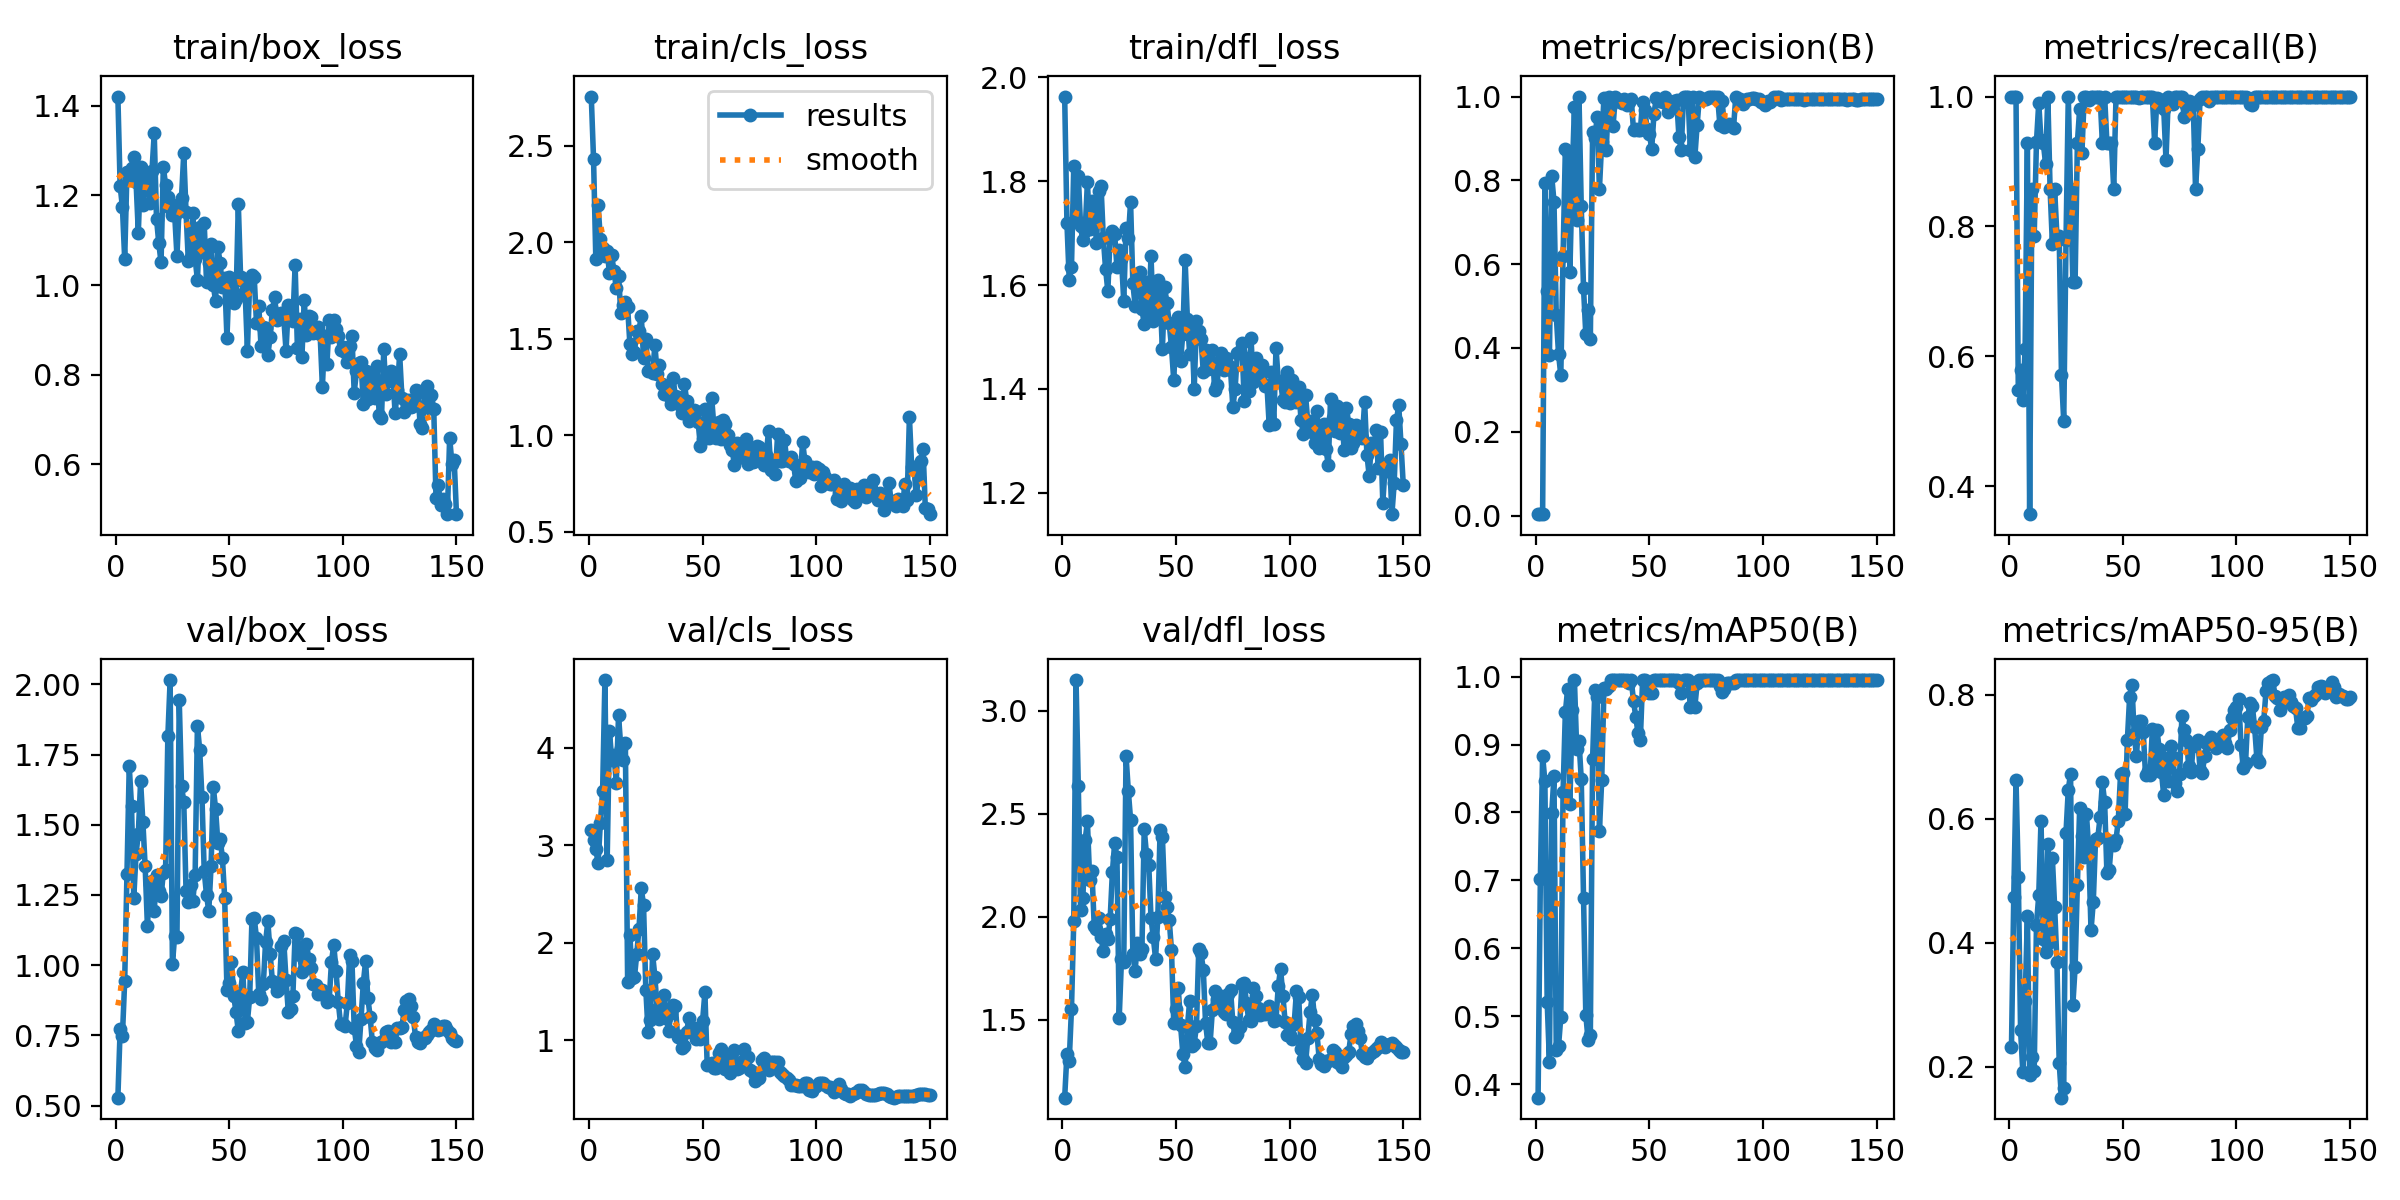

The file beside this chart, header and first rows:
epoch, time, train/box_loss, train/cls_loss, train/dfl_loss, metrics/precision(B), metrics/recall(B), metrics/mAP50(B), metrics/mAP50-95(B), val/box_loss, val/cls_loss, val/dfl_loss, lr/pg0, lr/pg1, lr/pg2
1, 19.39, 1.421, 2.756, 1.963, 0.00333, 1, 0.38, 0.2321, 0.5283, 3.159, 1.123, 0.0002, 0.0002, 0.0002
2, 38.3, 1.221, 2.432, 1.719, 0.00333, 1, 0.7014, 0.4733, 0.7719, 3.052, 1.336, 0.0004172, 0.0004172, 0.0004172
3, 56.74, 1.174, 1.912, 1.61, 0.00333, 1, 0.8832, 0.6622, 0.749, 2.963, 1.301, 0.0006316, 0.0006316, 0.0006316
4, 75.34, 1.058, 2.193, 1.636, 0.7928, 0.5484, 0.8462, 0.5068, 0.9435, 2.815, 1.555, 0.000843, 0.000843, 0.000843
5, 93.8, 1.253, 2.019, 1.829, 0.5362, 0.5785, 0.5215, 0.2587, 1.324, 3.227, 1.981, 0.001051, 0.001051, 0.001051
6, 112.3, 1.237, 1.971, 1.725, 0.3827, 0.5322, 0.4327, 0.1915, 1.708, 3.56, 3.148, 0.001257, 0.001257, 0.001257
7, 130.9, 1.261, 1.929, 1.809, 0.8103, 0.6117, 0.7986, 0.3055, 1.568, 4.694, 2.632, 0.00146, 0.00146, 0.00146
8, 149.7, 1.287, 1.953, 1.714, 0.7494, 0.9286, 0.8542, 0.4431, 1.24, 2.852, 2.035, 0.00166, 0.00166, 0.00166
9, 168.5, 1.231, 1.842, 1.686, 0.4783, 0.3571, 0.4496, 0.1859, 1.396, 4.167, 2.09, 0.001857, 0.001857, 0.001857
10, 186.7, 1.117, 1.932, 1.703, 0.3862, 0.8571, 0.4557, 0.2152, 1.469, 3.878, 2.371, 0.001881, 0.001881, 0.001881
11, 204.2, 1.262, 1.85, 1.798, 0.3347, 0.7857, 0.4985, 0.1936, 1.654, 3.929, 2.462, 0.001868, 0.001868, 0.001868
12, 221.5, 1.179, 1.765, 1.708, 0.6195, 0.9304, 0.8308, 0.429, 1.511, 3.642, 2.18, 0.001855, 0.001855, 0.001855
13, 238.7, 1.231, 1.828, 1.762, 0.8739, 0.9902, 0.9473, 0.4762, 1.353, 4.331, 2.221, 0.001842, 0.001842, 0.001842
14, 255.9, 1.242, 1.633, 1.742, 0.8672, 0.9328, 0.9812, 0.5971, 1.139, 4, 1.956, 0.001828, 0.001828, 0.001828
15, 273.1, 1.184, 1.677, 1.681, 0.581, 0.9286, 0.8128, 0.4053, 1.29, 3.876, 1.941, 0.001815, 0.001815, 0.001815
16, 290, 1.254, 1.691, 1.781, 0.8069, 0.8968, 0.9505, 0.3853, 1.298, 4.053, 1.994, 0.001802, 0.001802, 0.001802
17, 307, 1.338, 1.663, 1.791, 0.9753, 1, 0.995, 0.5596, 1.193, 1.594, 1.902, 0.001789, 0.001789, 0.001789
18, 324.3, 1.148, 1.471, 1.691, 0.7063, 0.8571, 0.8932, 0.4014, 1.32, 2.083, 1.832, 0.001776, 0.001776, 0.001776
19, 341.5, 1.093, 1.422, 1.631, 1, 0.7733, 0.9054, 0.5363, 1.264, 1.638, 1.917, 0.001762, 0.001762, 0.001762
20, 358.8, 1.051, 1.431, 1.588, 0.7387, 0.8571, 0.8491, 0.4577, 1.245, 1.644, 1.892, 0.001749, 0.001749, 0.001749
21, 375.4, 1.264, 1.541, 1.694, 0.5433, 0.7857, 0.6734, 0.3693, 1.328, 1.881, 1.987, 0.001736, 0.001736, 0.001736
22, 392.4, 1.223, 1.541, 1.705, 0.4329, 0.7857, 0.5024, 0.2063, 1.34, 2.144, 2.217, 0.001723, 0.001723, 0.001723
23, 409.8, 1.197, 1.62, 1.698, 0.4902, 0.5714, 0.4655, 0.1501, 1.817, 2.558, 2.358, 0.00171, 0.00171, 0.00171
24, 426.6, 1.173, 1.4, 1.634, 0.4214, 0.5, 0.4718, 0.1653, 2.015, 2.387, 2.288, 0.001696, 0.001696, 0.001696
25, 443.6, 1.156, 1.497, 1.667, 0.9159, 0.7784, 0.8794, 0.5778, 1.003, 1.519, 1.509, 0.001683, 0.001683, 0.001683
26, 460.6, 1.157, 1.332, 1.651, 0.9014, 1, 0.981, 0.6471, 1.105, 1.086, 1.796, 0.00167, 0.00167, 0.00167
27, 477.9, 1.065, 1.337, 1.568, 0.9503, 0.8571, 0.9703, 0.6725, 1.099, 1.212, 1.781, 0.001657, 0.001657, 0.001657
28, 494.7, 1.181, 1.321, 1.709, 0.7797, 0.7143, 0.7732, 0.2992, 1.945, 1.88, 2.782, 0.001644, 0.001644, 0.001644
29, 512, 1.194, 1.467, 1.69, 0.892, 0.7143, 0.8472, 0.3603, 1.639, 1.648, 2.612, 0.00163, 0.00163, 0.00163
30, 528.8, 1.294, 1.319, 1.76, 0.9977, 0.9286, 0.9827, 0.4935, 1.582, 1.324, 2.471, 0.001617, 0.001617, 0.001617
31, 545.8, 1.162, 1.362, 1.603, 0.8728, 0.9809, 0.9812, 0.6167, 1.262, 1.212, 1.82, 0.001604, 0.001604, 0.001604
32, 562.9, 1.053, 1.267, 1.56, 1, 0.9134, 0.9862, 0.572, 1.225, 1.295, 1.738, 0.001591, 0.001591, 0.001591
33, 579.3, 1.064, 1.211, 1.607, 0.9809, 1, 0.995, 0.5387, 1.287, 1.464, 1.874, 0.001578, 0.001578, 0.001578
34, 596.4, 1.161, 1.238, 1.626, 0.9296, 1, 0.995, 0.6071, 1.228, 1.228, 1.818, 0.001564, 0.001564, 0.001564
35, 968.9, 1.059, 1.202, 1.554, 1, 0.9943, 0.995, 0.5505, 1.322, 1.093, 1.843, 0.001551, 0.001551, 0.001551
36, 987.4, 1.012, 1.163, 1.525, 0.9924, 1, 0.995, 0.4198, 1.853, 1.28, 2.425, 0.001538, 0.001538, 0.001538
37, 1009, 1.129, 1.297, 1.606, 0.9926, 1, 0.995, 0.4657, 1.767, 1.362, 2.303, 0.001525, 0.001525, 0.001525
38, 1028, 1.075, 1.201, 1.546, 0.9852, 1, 0.995, 0.5672, 1.599, 1.351, 2.25, 0.001512, 0.001512, 0.001512
39, 1046, 1.138, 1.199, 1.655, 0.994, 1, 0.995, 0.5695, 1.334, 1.034, 1.992, 0.001498, 0.001498, 0.001498
40, 1065, 1.008, 1.158, 1.53, 0.9799, 1, 0.995, 0.6026, 1.251, 1.04, 1.9, 0.001485, 0.001485, 0.001485
41, 1083, 1.05, 1.116, 1.549, 0.9859, 0.9286, 0.9903, 0.6587, 1.192, 0.9209, 1.797, 0.001472, 0.001472, 0.001472
42, 1101, 1.092, 1.267, 1.609, 0.994, 1, 0.995, 0.6266, 1.351, 0.9424, 2.001, 0.001459, 0.001459, 0.001459
43, 1117, 0.9995, 1.178, 1.576, 0.9195, 0.9286, 0.9644, 0.5121, 1.634, 1.079, 2.42, 0.001446, 0.001446, 0.001446
44, 1134, 0.9641, 1.075, 1.476, 0.9233, 0.9286, 0.9406, 0.5175, 1.556, 1.227, 2.388, 0.001432, 0.001432, 0.001432
45, 1151, 1.084, 1.13, 1.595, 0.9202, 0.9286, 0.9165, 0.5633, 1.436, 1.137, 2.095, 0.001419, 0.001419, 0.001419
46, 1169, 1.05, 1.13, 1.565, 0.9196, 0.8571, 0.907, 0.5574, 1.449, 1.125, 2.047, 0.001406, 0.001406, 0.001406
47, 1186, 0.9959, 1.128, 1.526, 0.9874, 1, 0.995, 0.5662, 1.382, 1.016, 1.986, 0.001393, 0.001393, 0.001393
48, 1203, 1.015, 1.07, 1.481, 0.9683, 1, 0.995, 0.5971, 1.24, 1.03, 1.838, 0.00138, 0.00138, 0.00138
49, 1220, 0.8821, 0.9439, 1.416, 0.9217, 1, 0.981, 0.6723, 0.9134, 1.012, 1.483, 0.001366, 0.001366, 0.001366
50, 1237, 1.018, 0.9826, 1.519, 0.911, 1, 0.9763, 0.6733, 0.9358, 1.201, 1.552, 0.001353, 0.001353, 0.001353
51, 1254, 0.9908, 1.134, 1.538, 0.8748, 0.9986, 0.9762, 0.6075, 1.011, 1.49, 1.654, 0.00134, 0.00134, 0.00134
52, 1272, 0.9598, 1.037, 1.454, 0.9587, 1, 0.995, 0.7267, 0.8897, 0.748, 1.474, 0.001327, 0.001327, 0.001327
53, 1289, 0.9686, 0.987, 1.506, 0.9957, 1, 0.995, 0.797, 0.8318, 0.7543, 1.337, 0.001314, 0.001314, 0.001314
54, 1306, 1.181, 1.193, 1.649, 0.9905, 1, 0.995, 0.816, 0.7656, 0.7614, 1.272, 0.0013, 0.0013, 0.0013
55, 1324, 1.018, 1.037, 1.534, 0.9912, 1, 0.995, 0.7368, 0.9025, 0.719, 1.468, 0.001287, 0.001287, 0.001287
56, 1341, 1.01, 0.9843, 1.468, 0.9866, 1, 0.995, 0.7009, 0.9762, 0.7115, 1.59, 0.001274, 0.001274, 0.001274
57, 1358, 0.9861, 1.069, 1.514, 1, 0.9971, 0.995, 0.7575, 0.7949, 0.8672, 1.376, 0.001261, 0.001261, 0.001261
58, 1375, 0.8538, 0.9796, 1.4, 0.9621, 1, 0.995, 0.7581, 0.7989, 0.9102, 1.383, 0.001248, 0.001248, 0.001248
59, 1392, 1.009, 1.08, 1.531, 0.9773, 1, 0.995, 0.7395, 0.8852, 0.8288, 1.472, 0.001234, 0.001234, 0.001234
60, 1409, 1.024, 1.055, 1.512, 0.9874, 1, 0.995, 0.6701, 1.164, 0.7045, 1.841, 0.001221, 0.001221, 0.001221
... 90 more rows
